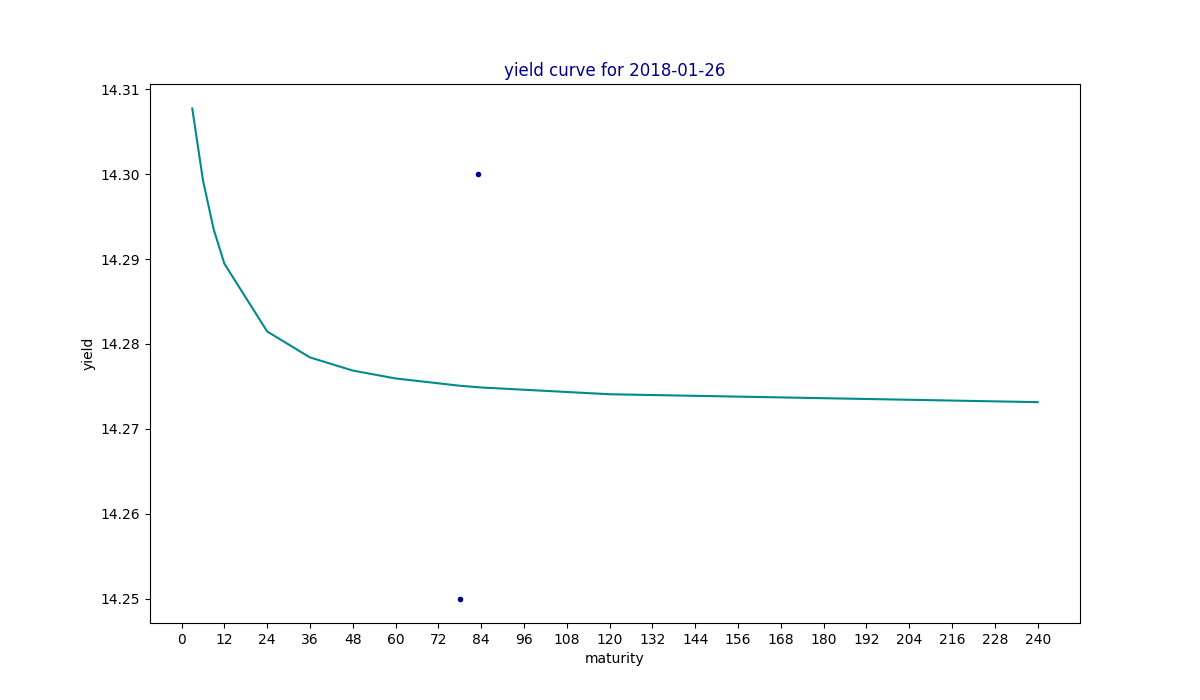

The file beside this chart, header and first rows:
maturity, yield, estimated
3, , 14.31
6, , 14.3
9, , 14.29
12, , 14.29
24, , 14.28
36, , 14.28
48, , 14.28
60, , 14.28
78, 14.25, 14.28
83, 14.3, 14.27
84, , 14.27
120, , 14.27
240, , 14.27
